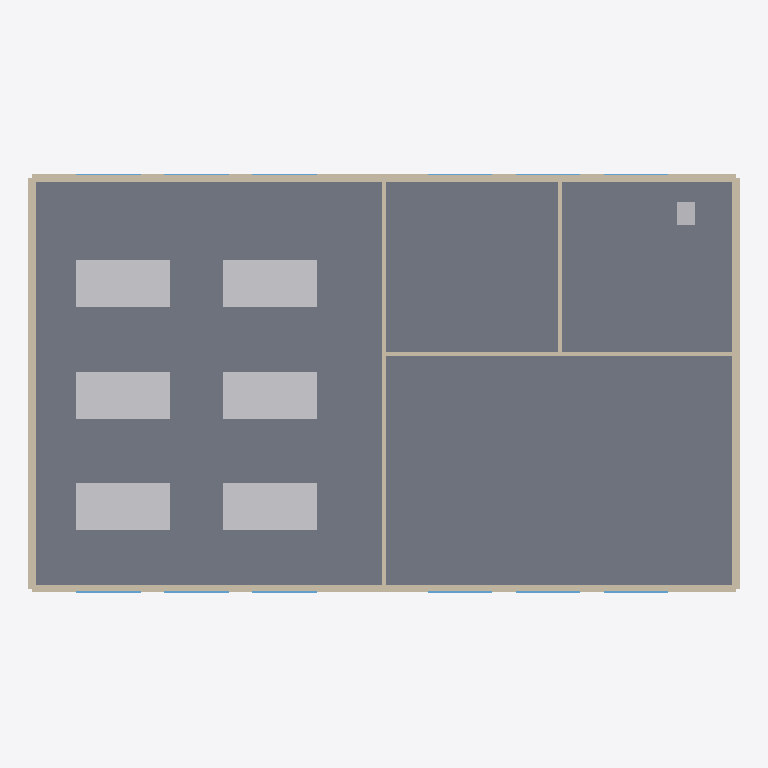
Plan cut of the same IFC building model at storey 'Level 01' (level 3.60 m, cut at 5.00 m), seen from above with north up, elements coloured by IFC class: 12 windows (light blue), 7 walls (beige), 7 other elements (light grey), 1 slab (grey). Cut surfaces are drawn darker.
Extent 24.2 m × 14.4 m × 7.5 m (x, y, z). Storeys (2): Ground Floor at 0.00 m; Level 01 at 3.60 m. Elements (69): 24 IfcWindow, 14 IfcWall, 12 IfcCommunicationsAppliance, 12 IfcFurniture, 3 IfcSlab, 1 IfcAudioVisualAppliance, 1 IfcDoor, 1 IfcElectricFlowStorageDevice, 1 IfcSensor.

HEADER;
FILE_DESCRIPTION(('ViewDefinition[DesignTransferView]'),'2;1');
FILE_NAME('MSP-Demo-Office.ifc','2026-10-20T00:00:00+00:00',('IFC Viewer Online'),('IFC Viewer Online'),'IfcOpenShell 0.8.6-alpha260809','Bonsai 0.8.6-alpha260809-f05dd4a (Blender 4.5.12','IFC Viewer Online');
FILE_SCHEMA(('IFC4'));
ENDSEC;
DATA;
#1=IFCPROJECT('2agTaPFIrVGxk_0YwYo6Sk',$,'MSP Demo Office','Demo model: an office whose IT a managed-service provider runs',$,'MSP Demo Office - managed IT estate','DEMO',(#10,#22),#5);
#27=IFCSITE('2ke7rO4B9QmAQX0HiGVaAL',$,'Demo Office Site',$,$,#50,$,$,.ELEMENT.,$,$,0.0,$,$);
#33=IFCBUILDING('3m_V869kHQqvjdLcKhSNzP',$,'Demo Office',$,$,#56,$,'Two-storey office',.ELEMENT.,$,$,$);
#39=IFCBUILDINGSTOREY('018XPWA5HTa9DSWT_$6BW$',$,'Ground Floor',$,$,#62,$,'Ground floor',.ELEMENT.,0.0);
#63=IFCBUILDINGSTOREY('000hsi_OLKlQRiGPH5JQDf',$,'Level 01',$,$,#69,$,'First floor',.ELEMENT.,3.6);
#519=IFCSLAB('2103sawbjTsQEW5SvgFL7M',$,'Floor slab L1',$,$,#527,#538,$,$);
#591=IFCWALL('3jZ2wHU_fJuwzoEki9TgUN',$,'External wall N L1',$,$,#598,#602,$,$);
#539=IFCWALL('0EbAbgFJPSZRuMgVS2p02a',$,'External wall S L1',$,$,#546,#550,$,$);
#1663=IFCFURNITURE('0hM9DgEwbMHer_Kro$EZ7y',$,'Desk cluster B11',$,$,#1668,#1679,$,$);
#1680=IFCFURNITURE('3wtaR5MU9TtB6qS6ozr3LO',$,'Desk cluster B12',$,$,#1685,#1696,$,$);
#1697=IFCFURNITURE('2$x7i3eW5GtPHFnGuA2Rb7',$,'Desk cluster B21',$,$,#1702,#1713,$,$);
#1731=IFCFURNITURE('30MdfYJXXMNPmeYqArxtBv',$,'Desk cluster B31',$,$,#1736,#1747,$,$);
#1714=IFCFURNITURE('37Amf24ZDNUO670Bs_z9QA',$,'Desk cluster B22',$,$,#1719,#1730,$,$);
#1748=IFCFURNITURE('0mCLAPitjUyxqSwSJSJdpW',$,'Desk cluster B32',$,$,#1753,#1764,$,$);
#565=IFCWALL('0FKK6l_rjTE9Yk0ZW2eKhF',$,'External wall E L1',$,$,#572,#576,$,$);
#617=IFCWALL('0yEYPWvJ9LwwJY$ysST5QA',$,'External wall W L1',$,$,#624,#628,$,$);
#643=IFCWALL('2iuT$H225U6xeePFO9pR5H',$,'Partition 12 L1',$,$,#650,#654,$,$);
#669=IFCWALL('1papkgGpXMDRAVwmN3y7ti',$,'Partition 8 L1',$,$,#676,#680,$,$);
#695=IFCWALL('1JKgNPM65TGegAeytn20wr',$,'Partition 18 L1',$,$,#702,#706,$,$);
#1485=IFCCOMMUNICATIONSAPPLIANCE('1DTTKTVB5IzAKdO$R4uXGX',$,'Core switch L1','Floor switch · Comms Room',$,#1491,#1502,$,$);
#721=IFCWINDOW('3pJr8Ys2fJTBlbYRxqhPWO',$,'Window S1 L1',$,$,#726,#737,$,$,$,$,$,$);
#755=IFCWINDOW('3Exl0FCRTSKPVemPsVABEG',$,'Window S2 L1',$,$,#760,#771,$,$,$,$,$,$);
#789=IFCWINDOW('3HFzQEKl9Jmuy_SyiEkd9W',$,'Window S3 L1',$,$,#794,#805,$,$,$,$,$,$);
#823=IFCWINDOW('15_lIYYvzVRxDlWqemJutL',$,'Window S4 L1',$,$,#828,#839,$,$,$,$,$,$);
#857=IFCWINDOW('15ts_ljujNogWzdtUNjAbz',$,'Window S5 L1',$,$,#862,#873,$,$,$,$,$,$);
#891=IFCWINDOW('35oxY7rDLLbeVYb85$p3wx',$,'Window S6 L1',$,$,#896,#907,$,$,$,$,$,$);
#738=IFCWINDOW('3xV5AQbI9P29yk0rpGv1PD',$,'Window N1 L1',$,$,#743,#754,$,$,$,$,$,$);
#772=IFCWINDOW('3V5ORQtcbPZh4GpVoV9jIG',$,'Window N2 L1',$,$,#777,#788,$,$,$,$,$,$);
#806=IFCWINDOW('2Po0qkaT9QKQMbW1AedpZI',$,'Window N3 L1',$,$,#811,#822,$,$,$,$,$,$);
#840=IFCWINDOW('2FEjEG7yfMVwdAGwLgC0Wx',$,'Window N4 L1',$,$,#845,#856,$,$,$,$,$,$);
#874=IFCWINDOW('1QiiNhusDH4g4kWZVtIq99',$,'Window N5 L1',$,$,#879,#890,$,$,$,$,$,$);
#908=IFCWINDOW('0QGUxzo4TQlfWev0IL_5xV',$,'Window N6 L1',$,$,#913,#924,$,$,$,$,$,$);
ENDSEC;
